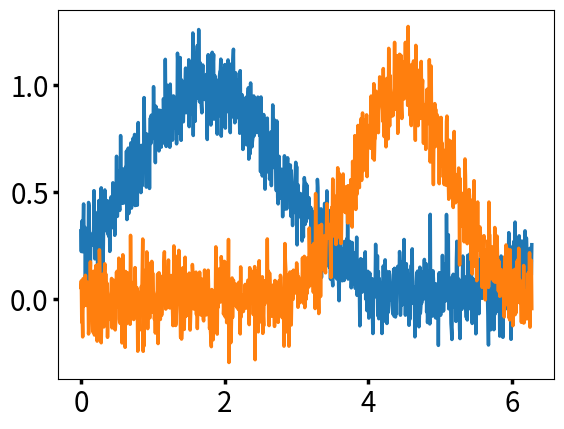
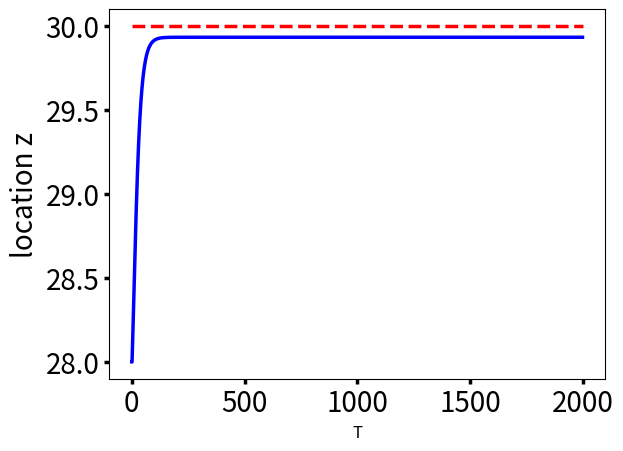
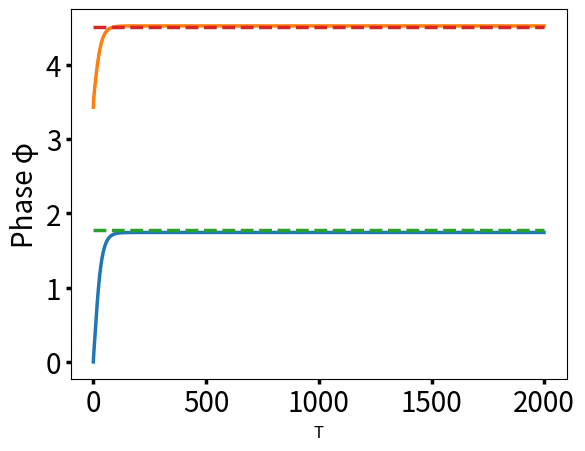

Write the Python code that produced these figures, in order.
import numpy as np
import matplotlib.pyplot as plt
import math

# 圆周距离函数

def circ_dis(phi_1, phi_2):
    dis = phi_1 - phi_2
    dis[dis > np.pi] -= 2 * np.pi
    dis[dis < -np.pi] += 2 * np.pi
    return dis


# 初始化参数
N = 1000
theta = np.linspace(0, 2 * np.pi, N, endpoint=False)
lambda_1 = 7
lambda_2 = 11
Lambda = np.array([lambda_1, lambda_2])

z_truth = 30
sigma_phi = 0.05
phi_truth = np.mod(z_truth / Lambda, 1) * 2 * np.pi + sigma_phi * np.random.randn(2)
ap = 0.8
ag = ap / Lambda * 2 * np.pi
sigma_g = 0.1
Ig = np.zeros((2, N))

for i in range(2):
    dis_theta = circ_dis(theta, phi_truth[i])
    fg = np.exp(-dis_theta**2 / (2 * (math.sqrt(2)*ag[i])**2))
    Ig[i, :] = fg + sigma_g * np.random.randn(N)

z_0 = 28
phi_0 = np.mod(z_0 / Lambda, 1) * 2 * np.pi

T = 2000
z_record = np.zeros(T)
phi_record = np.zeros((2, T))
phi_decode = phi_0
z_decode = z_0
dt = 0.001

for t in range(T):
    z_record[t] = z_decode
    phi_record[:, t] = phi_decode
    
    phi_z = np.mod(z_decode / Lambda, 1) * 2 * np.pi
    dis_phi = circ_dis(phi_z, phi_decode)
    
    for i in range(2):
        dis_theta = circ_dis(theta, phi_decode[i])
        
        fg = dis_theta * np.exp(-dis_theta**2 / (2 * (math.sqrt(2)*ag[i])**2)) / (math.sqrt(2) * ag[i])**2
        # partial ln P(rg|phi) / partial phi
        dphi_1 = np.sum(fg * Ig[i, :]) / N * 2 * np.pi / sigma_g**2
        # dphi_1 = np.sum(fg * Ig[i, :]) * (N / 2 * np.pi) / sigma_g**2

        # partial ln P(phi|z) / partial phi
        dphi_2 = 1 / sigma_phi**2 * dis_phi[i]
        dphi = dphi_1 + dphi_2

        phi_decode[i] = phi_decode[i] + dphi * dt
        if phi_decode[i] > 2 * np.pi:
            phi_decode[i] -= 2 * np.pi
        elif phi_decode[i] < 0:
            phi_decode[i] += 2 * np.pi
    
    # partial ln P(phi|z) / partial z
    dz = np.sum(2 * np.pi / (Lambda * sigma_phi**2) * dis_phi)
    z_decode -= dz * dt

fontsize = 20
linewidth = 2.5

plt.figure()
for i in range(2):
    plt.plot(theta, Ig[i, :], linewidth=linewidth)
plt.gca().tick_params(width=linewidth)
plt.gca().tick_params(labelsize=fontsize)
plt.savefig('figure1.png')

plt.figure()
plt.plot(z_record, 'b', linewidth=linewidth)
plt.plot([0, T], [z_truth, z_truth], 'r--', linewidth=linewidth)
plt.xlabel('T', fontsize=12)
plt.ylabel('location z', fontsize=fontsize)
plt.gca().tick_params(width=linewidth)
plt.gca().tick_params(labelsize=fontsize)
# plt.ylim([27.5, 30.5])
plt.savefig('figure2.png')

plt.figure()
plt.plot(phi_record[0, :], linewidth=linewidth)
plt.plot(phi_record[1, :], linewidth=linewidth)
plt.plot([0, T], [phi_truth[0], phi_truth[0]], '--', linewidth=linewidth)
plt.plot([0, T], [phi_truth[1], phi_truth[1]], '--', linewidth=linewidth)
plt.xlabel('T', fontsize=12)
plt.ylabel('Phase φ', fontsize=fontsize)
plt.gca().tick_params(width=linewidth)
plt.gca().tick_params(labelsize=fontsize)
plt.savefig('figure3.png')
plt.show()